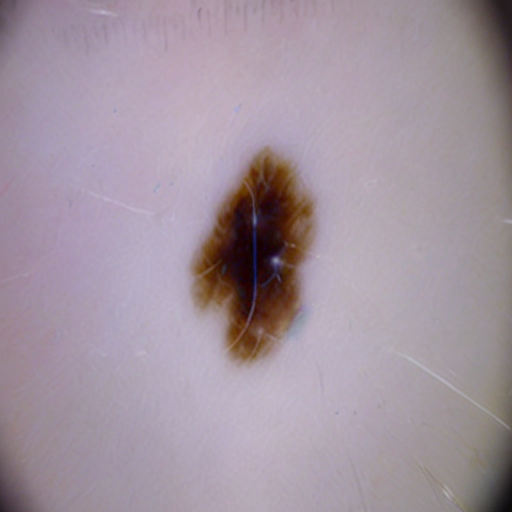
Generation parameters embedded in this image by AUTOMATIC1111 Stable Diffusion web UI or a fork of it (Forge, ...) (PNG 'parameters' text chunk):
benign mole
Steps: 20, Sampler: DPM++ 2M SDE Karras, CFG scale: 7, Seed: 3957239031, Face restoration: CodeFormer, Size: 512x512, Model hash: 8d72386f9b, Model: Skin Mole_311760_lora, Version: v1.5.1